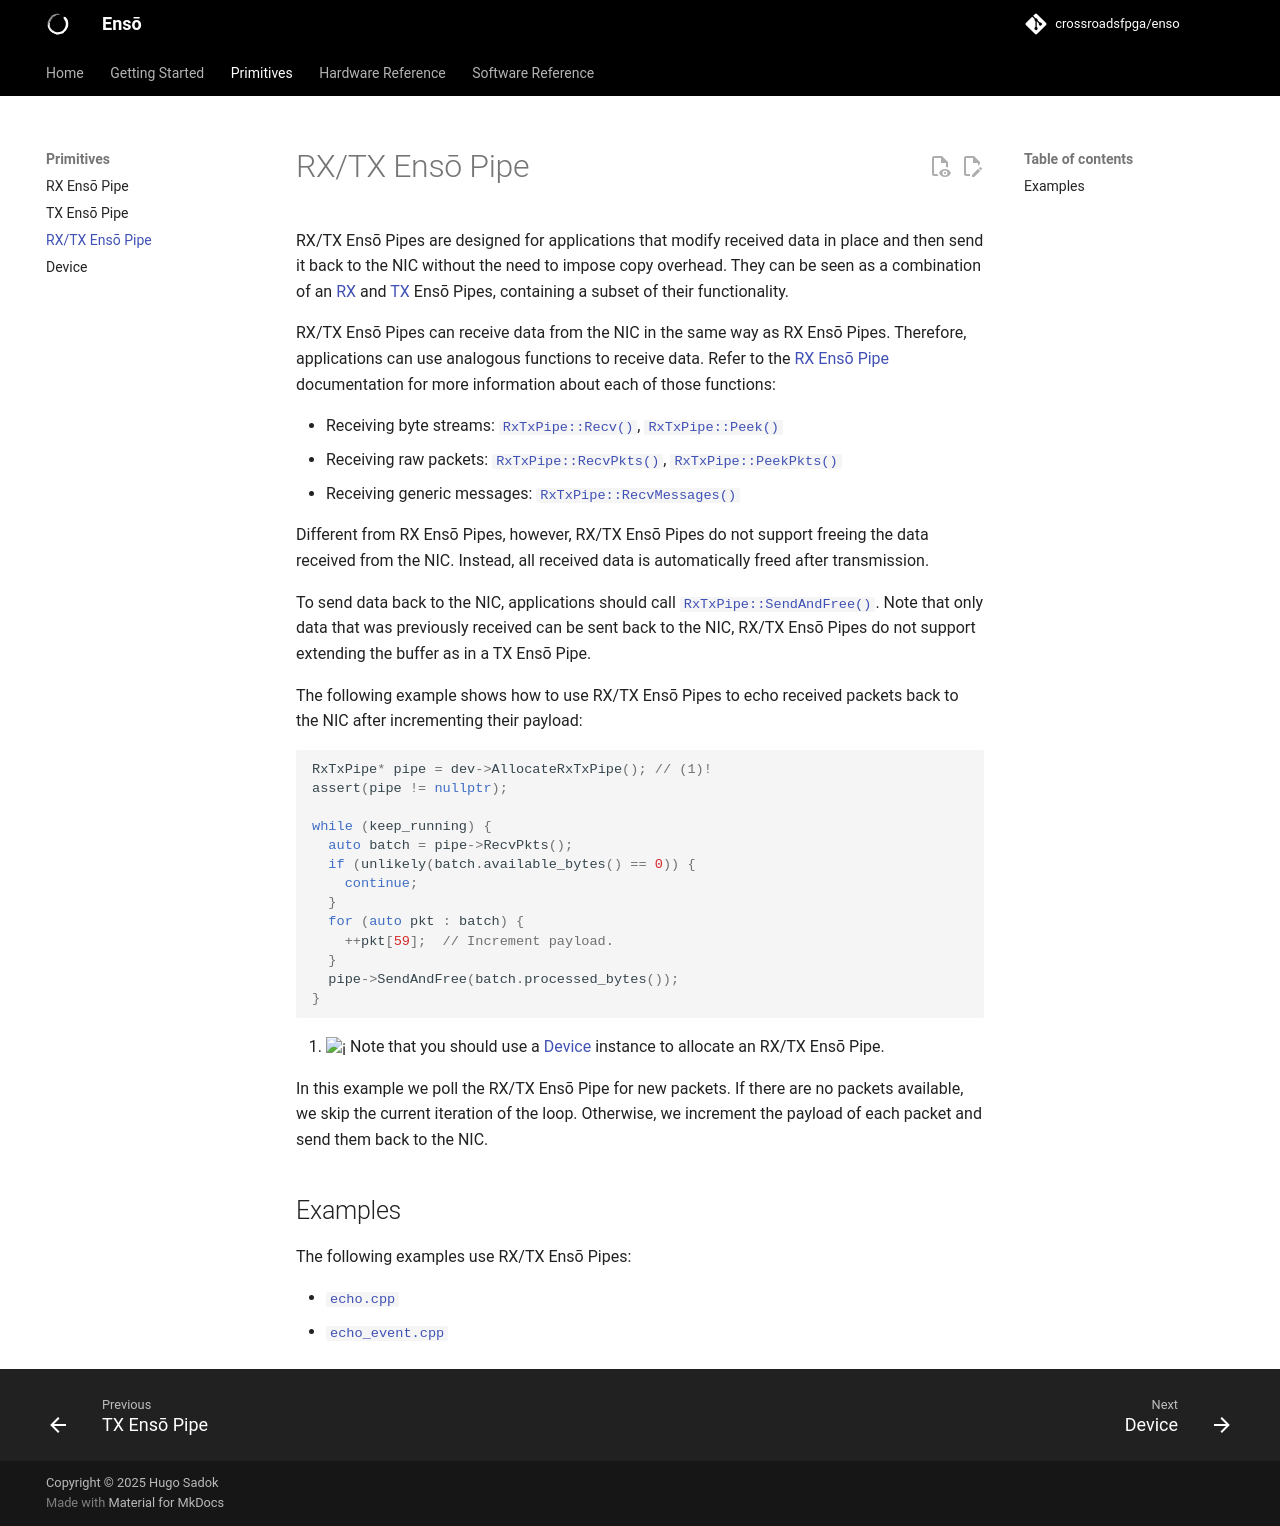

repository: crossroadsfpga/enso · page: primitives/rx_tx_enso_pipe/index.html · generator: mkdocs

# RX/TX Ensō Pipe

RX/TX Ensō Pipes are designed for applications that modify received data in place and then send it back to the NIC without the need to impose copy overhead. They can be seen as a combination of an [RX](rx_enso_pipe.md) and [TX](tx_enso_pipe.md) Ensō Pipes, containing a subset of their functionality.

RX/TX Ensō Pipes can receive data from the NIC in the same way as RX Ensō Pipes. Therefore, applications can use analogous functions to receive data. Refer to the [RX Ensō Pipe](rx_enso_pipe.md) documentation for more information about each of those functions:

- Receiving byte streams: [`RxTxPipe::Recv()`](/software/classenso_1_1RxTxPipe.html#ae5d2972f0bbe6aebb8e0521884a1557f){target=_blank}, [`RxTxPipe::Peek()`](/software/classenso_1_1RxTxPipe.html#a5026cb7e8ea1a5b335fbc77dcfe92c53){target=_blank}
- Receiving raw packets:  [`RxTxPipe::RecvPkts()`](/software/classenso_1_1RxTxPipe.html#a98b9f150a91474e0a529cfb7668f7e2a){target=_blank}, [`RxTxPipe::PeekPkts()`](/software/classenso_1_1RxTxPipe.html#a7ec0707e4a3adcc4f9a6c23d2d97d1c9){target=_blank}
- Receiving generic messages: [`RxTxPipe::RecvMessages()`](/software/classenso_1_1RxTxPipe.html#a2619d7dd5d8efbf3d12095360d529cff){target=_blank}

Different from RX Ensō Pipes, however, RX/TX Ensō Pipes do not support freeing the data received from the NIC. Instead, all received data is automatically freed after transmission.

To send data back to the NIC, applications should call [`RxTxPipe::SendAndFree()`](/software/classenso_1_1RxTxPipe.html#a8d4c4987842afe0a5754ac36cb54e7f4){target=_blank}. Note that only data that was previously received can be sent back to the NIC, RX/TX Ensō Pipes do not support extending the buffer as in a TX Ensō Pipe.

The following example shows how to use RX/TX Ensō Pipes to echo received packets back to the NIC after incrementing their payload:

```cpp
RxTxPipe* pipe = dev->AllocateRxTxPipe(); // (1)!
assert(pipe != nullptr);

while (keep_running) {
  auto batch = pipe->RecvPkts();
  if (unlikely(batch.available_bytes() == 0)) {
    continue;
  }
  for (auto pkt : batch) {
    ++pkt[59];  // Increment payload.
  }
  pipe->SendAndFree(batch.processed_bytes());
}
```

1. :information_source: Note that you should use a [Device](device.md) instance to allocate an RX/TX Ensō Pipe.

In this example we poll the RX/TX Ensō Pipe for new packets. If there are no packets available, we skip the current iteration of the loop. Otherwise, we increment the payload of each packet and send them back to the NIC.


## Examples

The following examples use RX/TX Ensō Pipes:

- [`echo.cpp`](https://github.com/crossroadsfpga/enso/blob/master/software/examples/echo.cpp){target=_blank}
- [`echo_event.cpp`](https://github.com/crossroadsfpga/enso/blob/master/software/examples/echo_event.cpp){target=_blank}
